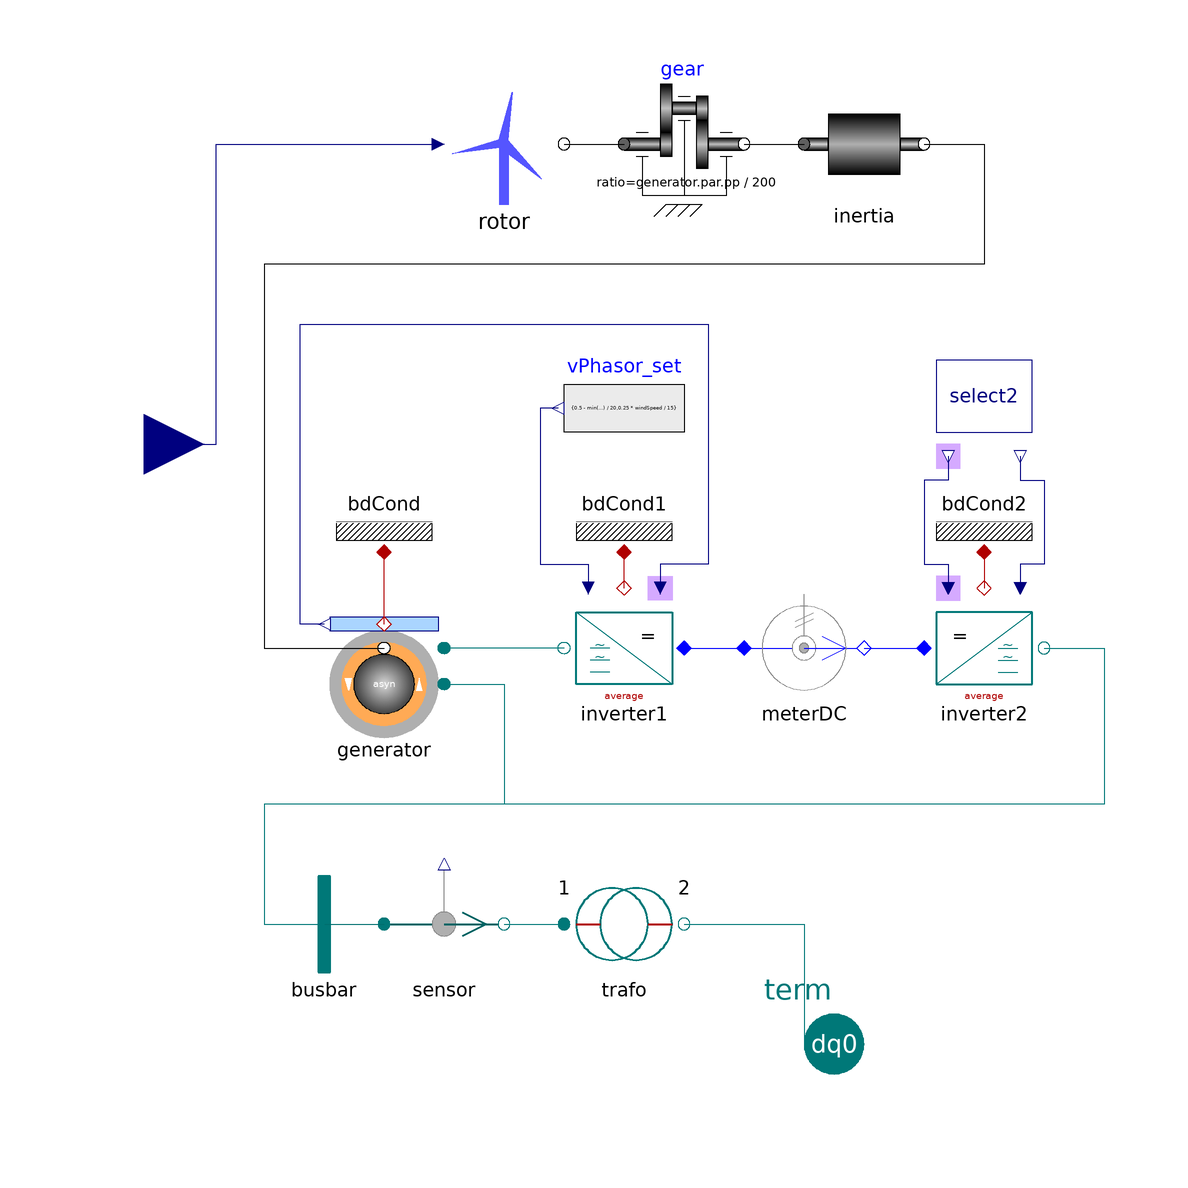

This picture is the connection diagram that the Modelica source below describes through its graphical annotations.

model WindTurbine
    inner outer System system;

    Modelica.Blocks.Interfaces.RealInput windSpeed
      annotation (Placement(transformation(extent={{-110,-10},{-90,10}})));
    PowerSystems.AC3ph.Machines.Asynchron_dfig generator(redeclare record Data
        = Data.Machines.Asynchron400V_30kVA (
          V_nom=690,
          S_nom=3e6,
          pp=4))
      annotation (Placement(transformation(extent={{-50,-50},{-70,-30}})));
    PowerSystems.Common.Thermal.BdCondV bdCond(m=2) annotation (Placement(
          transformation(extent={{-70,-18},{-50,2}}, rotation=0)));
    PowerSystems.AC3ph.Nodes.BusBar busbar annotation (Placement(transformation(
            extent={{-80,-90},{-60,-70}}, rotation=0)));
    PowerSystems.AC3ph.Sensors.Psensor sensor annotation (Placement(
          transformation(extent={{-60,-90},{-40,-70}}, rotation=0)));
    Rotor rotor(R=40)
      annotation (Placement(transformation(extent={{-50,40},{-30,60}})));
    PowerSystems.Mechanics.Rotational.Rotor inertia(J=300, w_start=314/
          generator.par.pp)
      annotation (Placement(transformation(extent={{10,40},{30,60}})));
    Modelica.Mechanics.Rotational.Components.IdealGear gear(ratio=generator.par.pp
          /200) annotation (Placement(transformation(extent={{-20,40},{0,60}})));
    PowerSystems.AC3ph.Inverters.InverterAverage inverter1
      annotation (Placement(transformation(extent={{-10,-44},{-30,-24}})));
    PowerSystems.Common.Thermal.BdCondV bdCond1(m=1) annotation (Placement(
          transformation(extent={{-30,-18},{-10,2}}, rotation=0)));
    PowerSystems.AC1ph_DC.Sensors.PVImeter meterDC(av=true, tcst=0.1)
      annotation (Placement(transformation(extent={{0,-44},{20,-24}}, rotation=
              0)));
    PowerSystems.AC3ph.Inverters.InverterAverage inverter2
      annotation (Placement(transformation(extent={{30,-44},{50,-24}})));
    PowerSystems.AC3ph.Inverters.Select select2
      annotation (Placement(transformation(extent={{30,-2},{50,18}})));
    PowerSystems.Common.Thermal.BdCondV bdCond2(m=1) annotation (Placement(
          transformation(extent={{30,-18},{50,2}}, rotation=0)));
    PowerSystems.AC3ph.Transformers.TrafoIdeal trafo(redeclare record Data =
          PowerSystems.AC3ph.Transformers.Parameters.TrafoIdeal (V_nom={690,
              15e3}, S_nom=3e6))
      annotation (Placement(transformation(extent={{-30,-90},{-10,-70}})));
    PowerSystems.AC3ph.Ports.ACdq0_p term
      annotation (Placement(transformation(extent={{0,-110},{20,-90}})));
    Modelica.Blocks.Sources.RealExpression vPhasor_set[2](y={0.5 - min(
          windSpeed, 15)/20,0.25*windSpeed/15})
      annotation (Placement(transformation(extent={{-10,-4},{-30,16}})));
    equation
    connect(generator.heat, bdCond.heat) annotation (Line(
        points={{-60,-30},{-60,-18}},
        color={176,0,0},
        smooth=Smooth.None));
    connect(busbar.term, sensor.term_p)
      annotation (Line(points={{-70,-80},{-60,-80}}, color={0,110,110}));
    connect(generator.term, busbar.term) annotation (Line(
        points={{-50,-40},{-40,-40},{-40,-60},{-80,-60},{-80,-80},{-70,-80}},
        color={0,120,120},
        smooth=Smooth.None));
    connect(rotor.flange, gear.flange_a) annotation (Line(
        points={{-30,50},{-20,50}},
        color={0,0,0},
        smooth=Smooth.None));
    connect(gear.flange_b, inertia.flange_a) annotation (Line(
        points={{0,50},{10,50}},
        color={0,0,0},
        smooth=Smooth.None));
    connect(inertia.flange_b, generator.airgap) annotation (Line(
        points={{30,50},{40,50},{40,30},{-80,30},{-80,-34},{-60,-34}},
        color={0,0,0},
        smooth=Smooth.None));
    connect(inverter1.heat, bdCond1.heat) annotation (Line(
        points={{-20,-24},{-20,-18}},
        color={176,0,0},
        smooth=Smooth.None));
    connect(inverter1.AC, generator.term_r) annotation (Line(
        points={{-30,-34},{-50,-34}},
        color={0,120,120},
        smooth=Smooth.None));
    connect(generator.phiRotor, inverter1.theta) annotation (Line(
        points={{-70,-30},{-74,-30},{-74,20},{-6,20},{-6,-20},{-14,-20},{-14,-24}},

        color={0,0,127},
        smooth=Smooth.None));

    connect(bdCond2.heat, inverter2.heat) annotation (Line(
        points={{40,-18},{40,-24}},
        color={176,0,0},
        smooth=Smooth.None));
    connect(select2.vPhasor_out, inverter2.vPhasor) annotation (Line(
        points={{46,-2},{46,-6},{50,-6},{50,-20},{46,-20},{46,-24}},
        color={0,0,127},
        smooth=Smooth.None));
    connect(select2.theta_out, inverter2.theta) annotation (Line(
        points={{34,-2},{34,-6},{30,-6},{30,-20},{34,-20},{34,-24}},
        color={0,0,127},
        smooth=Smooth.None));
    connect(inverter2.AC, busbar.term) annotation (Line(
        points={{50,-34},{60,-34},{60,-60},{-80,-60},{-80,-80},{-70,-80}},
        color={0,120,120},
        smooth=Smooth.None));
    connect(inverter1.DC, meterDC.term_p) annotation (Line(
        points={{-10,-34},{0,-34}},
        color={0,0,255},
        smooth=Smooth.None));
    connect(meterDC.term_n, inverter2.DC) annotation (Line(
        points={{20,-34},{30,-34}},
        color={0,0,255},
        smooth=Smooth.None));
    connect(sensor.term_n, trafo.term_p) annotation (Line(
        points={{-40,-80},{-30,-80}},
        color={0,120,120},
        smooth=Smooth.None));
    connect(windSpeed, rotor.v) annotation (Line(
        points={{-100,0},{-88,0},{-88,50},{-51,50}},
        color={0,0,127},
        smooth=Smooth.None));
    connect(trafo.term_n, term) annotation (Line(
        points={{-10,-80},{10,-80},{10,-100}},
        color={0,120,120},
        smooth=Smooth.None));
    connect(vPhasor_set.y, inverter1.vPhasor) annotation (Line(points={{-31,6},
            {-34,6},{-34,-20},{-26,-20},{-26,-24}}, color={0,0,127}));
    annotation (Icon(graphics={Text(
                extent={{-100,90},{100,130}},
                lineColor={0,0,0},
                textString="%name"),Polygon(
                points={{-12,-6},{-60,-18},{-14,8},{-6,92},{0,6},{36,-76},{-12,
              -6}},
                lineColor={85,85,255},
                smooth=Smooth.None,
                fillColor={85,85,255},
                fillPattern=FillPattern.Solid),Rectangle(
                extent={{-14,0},{2,-100}},
                lineColor={85,85,255},
                fillColor={85,85,255},
                fillPattern=FillPattern.Solid),Polygon(
                points={{0,-16},{-10,-4},{0,16},{28,24},{44,6},{34,-4},{0,-16}},
                lineColor={85,85,255},
                smooth=Smooth.None,
                fillColor={85,85,255},
                fillPattern=FillPattern.Solid)}));
    end WindTurbine;